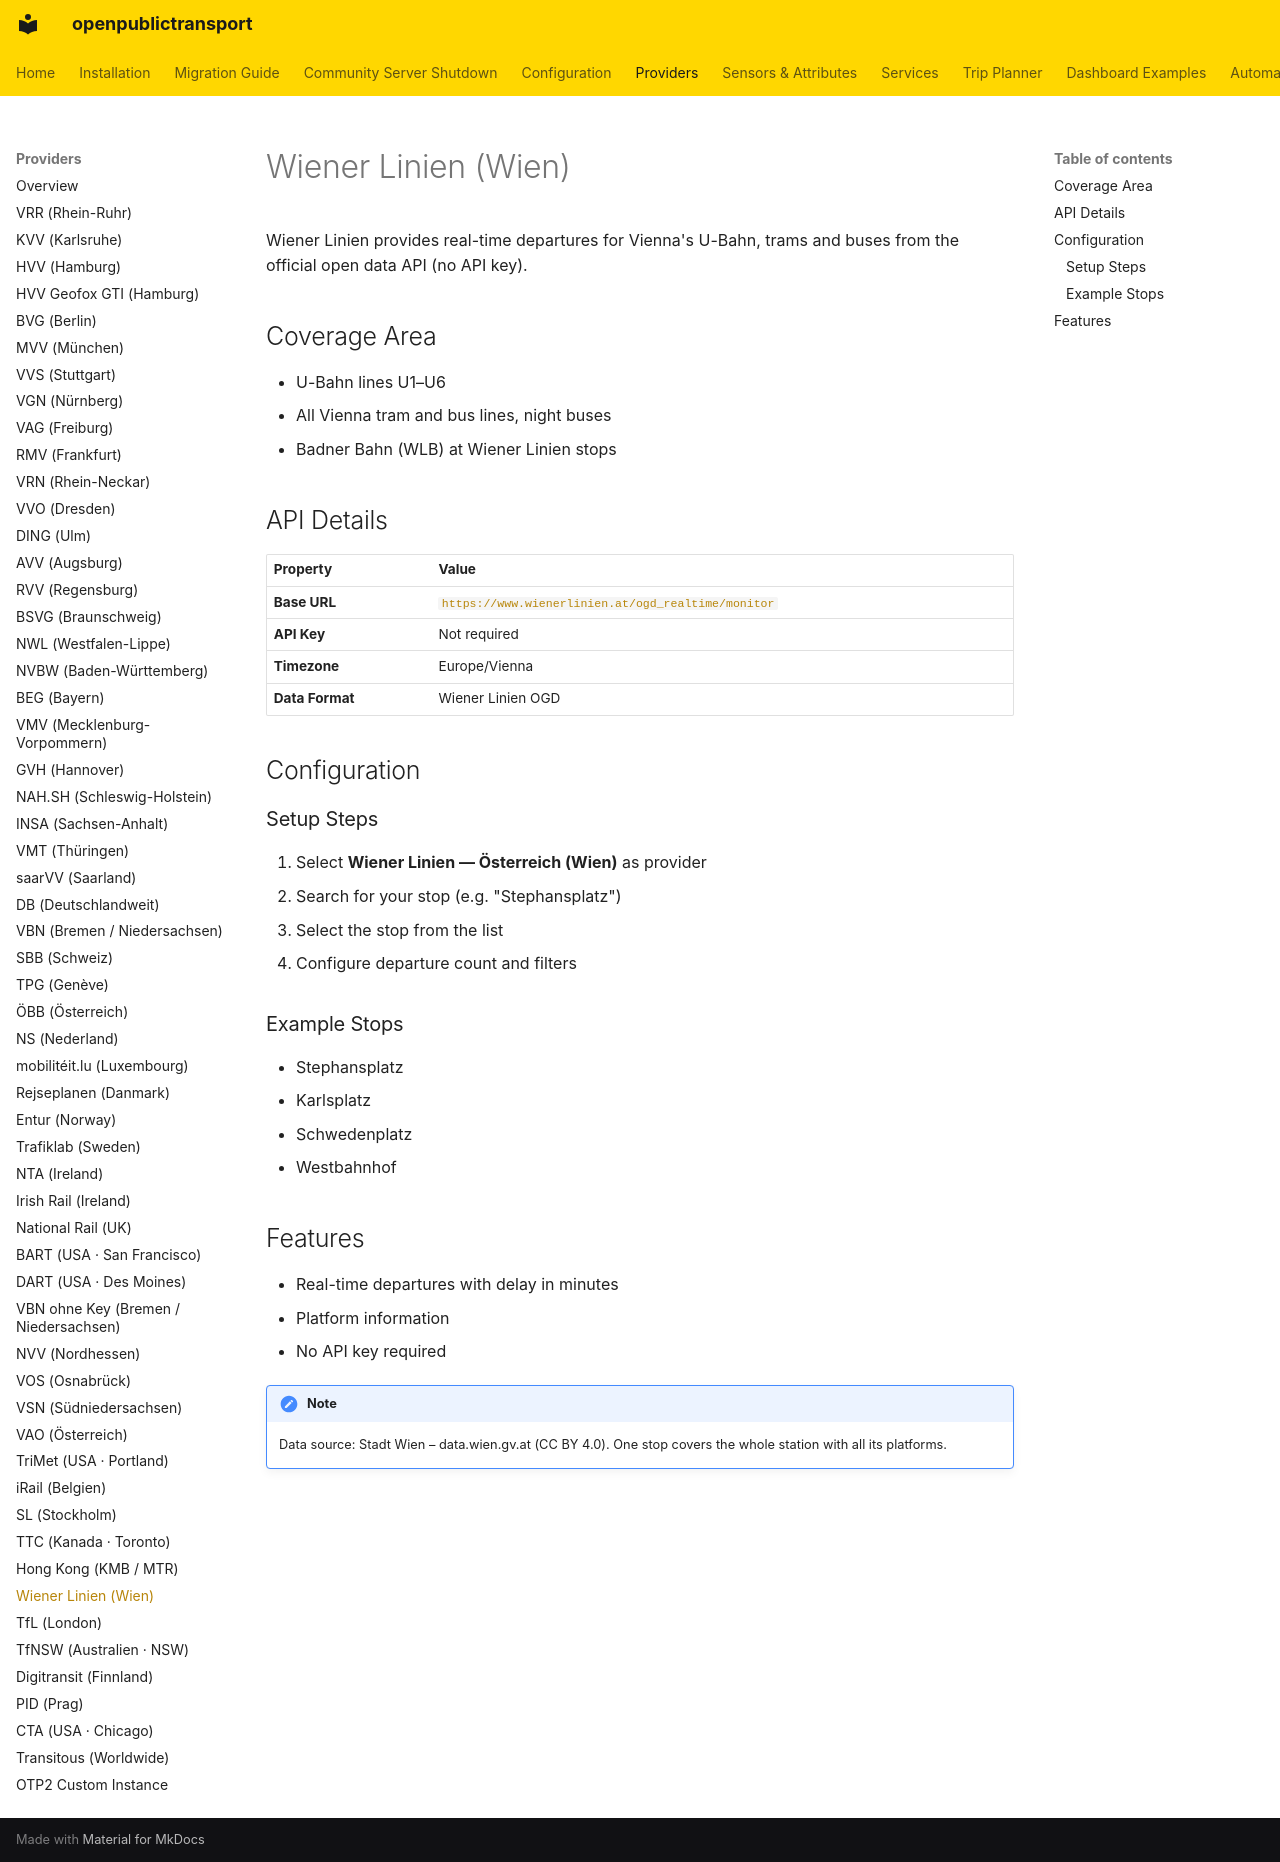

repository: NerdySoftPaw/openpublictransport · page: providers/wienerlinien/index.html · generator: mkdocs

# Wiener Linien (Wien)

Wiener Linien provides real-time departures for Vienna's U-Bahn, trams and buses from the official open data API (no API key).

## Coverage Area

- U-Bahn lines U1–U6
- All Vienna tram and bus lines, night buses
- Badner Bahn (WLB) at Wiener Linien stops

## API Details

| Property | Value |
|----------|-------|
| **Base URL** | `https://www.wienerlinien.at/ogd_realtime/monitor` |
| **API Key** | Not required |
| **Timezone** | Europe/Vienna |
| **Data Format** | Wiener Linien OGD |

## Configuration

### Setup Steps

1. Select **Wiener Linien — Österreich (Wien)** as provider
2. Search for your stop (e.g. "Stephansplatz")
3. Select the stop from the list
4. Configure departure count and filters

### Example Stops

- Stephansplatz
- Karlsplatz
- Schwedenplatz
- Westbahnhof

## Features

- Real-time departures with delay in minutes
- Platform information
- No API key required

!!! note
    Data source: Stadt Wien – data.wien.gv.at (CC BY 4.0). One stop covers the whole station with all its platforms.
